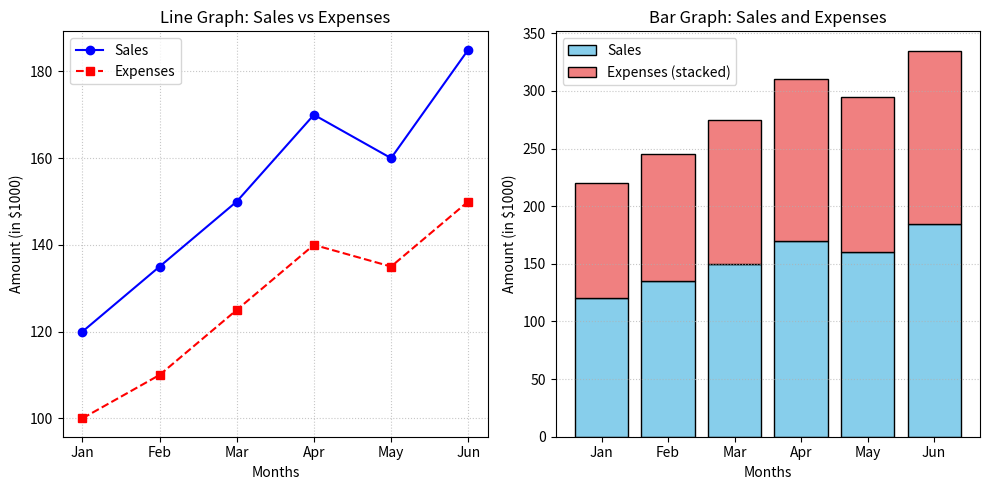

This chart was generated by the following Python code:
import matplotlib.pyplot as plt

# Sample data
months = ['Jan', 'Feb', 'Mar', 'Apr', 'May', 'Jun']
sales = [120, 135, 150, 170, 160, 185]
expenses = [100, 110, 125, 140, 135, 150]

# ----- Line Graph -----
plt.figure(figsize=(10, 5))

plt.subplot(1, 2, 1)  # 1 row, 2 columns, 1st subplot
plt.plot(months, sales, marker='o', linestyle='-', color='b', label='Sales')
plt.plot(months, expenses, marker='s', linestyle='--', color='r', label='Expenses')
plt.title('Line Graph: Sales vs Expenses')
plt.xlabel('Months')
plt.ylabel('Amount (in $1000)')
plt.legend()
plt.grid(True, linestyle=':', alpha=0.7)

# ----- Bar Graph -----
plt.subplot(1, 2, 2)  # 2nd subplot
plt.bar(months, sales, color='skyblue', edgecolor='black', label='Sales')
plt.bar(months, expenses, bottom=sales, color='lightcoral', edgecolor='black', label='Expenses (stacked)')
# Alternatively, side-by-side bars (uncomment below and comment above for side-by-side)
# x = range(len(months))
# width = 0.35
# plt.bar(x, sales, width, label='Sales', color='skyblue')
# plt.bar([i + width for i in x], expenses, width, label='Expenses', color='lightcoral')
# plt.xticks([i + width/2 for i in x], months)

plt.title('Bar Graph: Sales and Expenses')
plt.xlabel('Months')
plt.ylabel('Amount (in $1000)')
plt.legend()
plt.grid(axis='y', linestyle=':', alpha=0.7)

plt.tight_layout()
plt.show()
